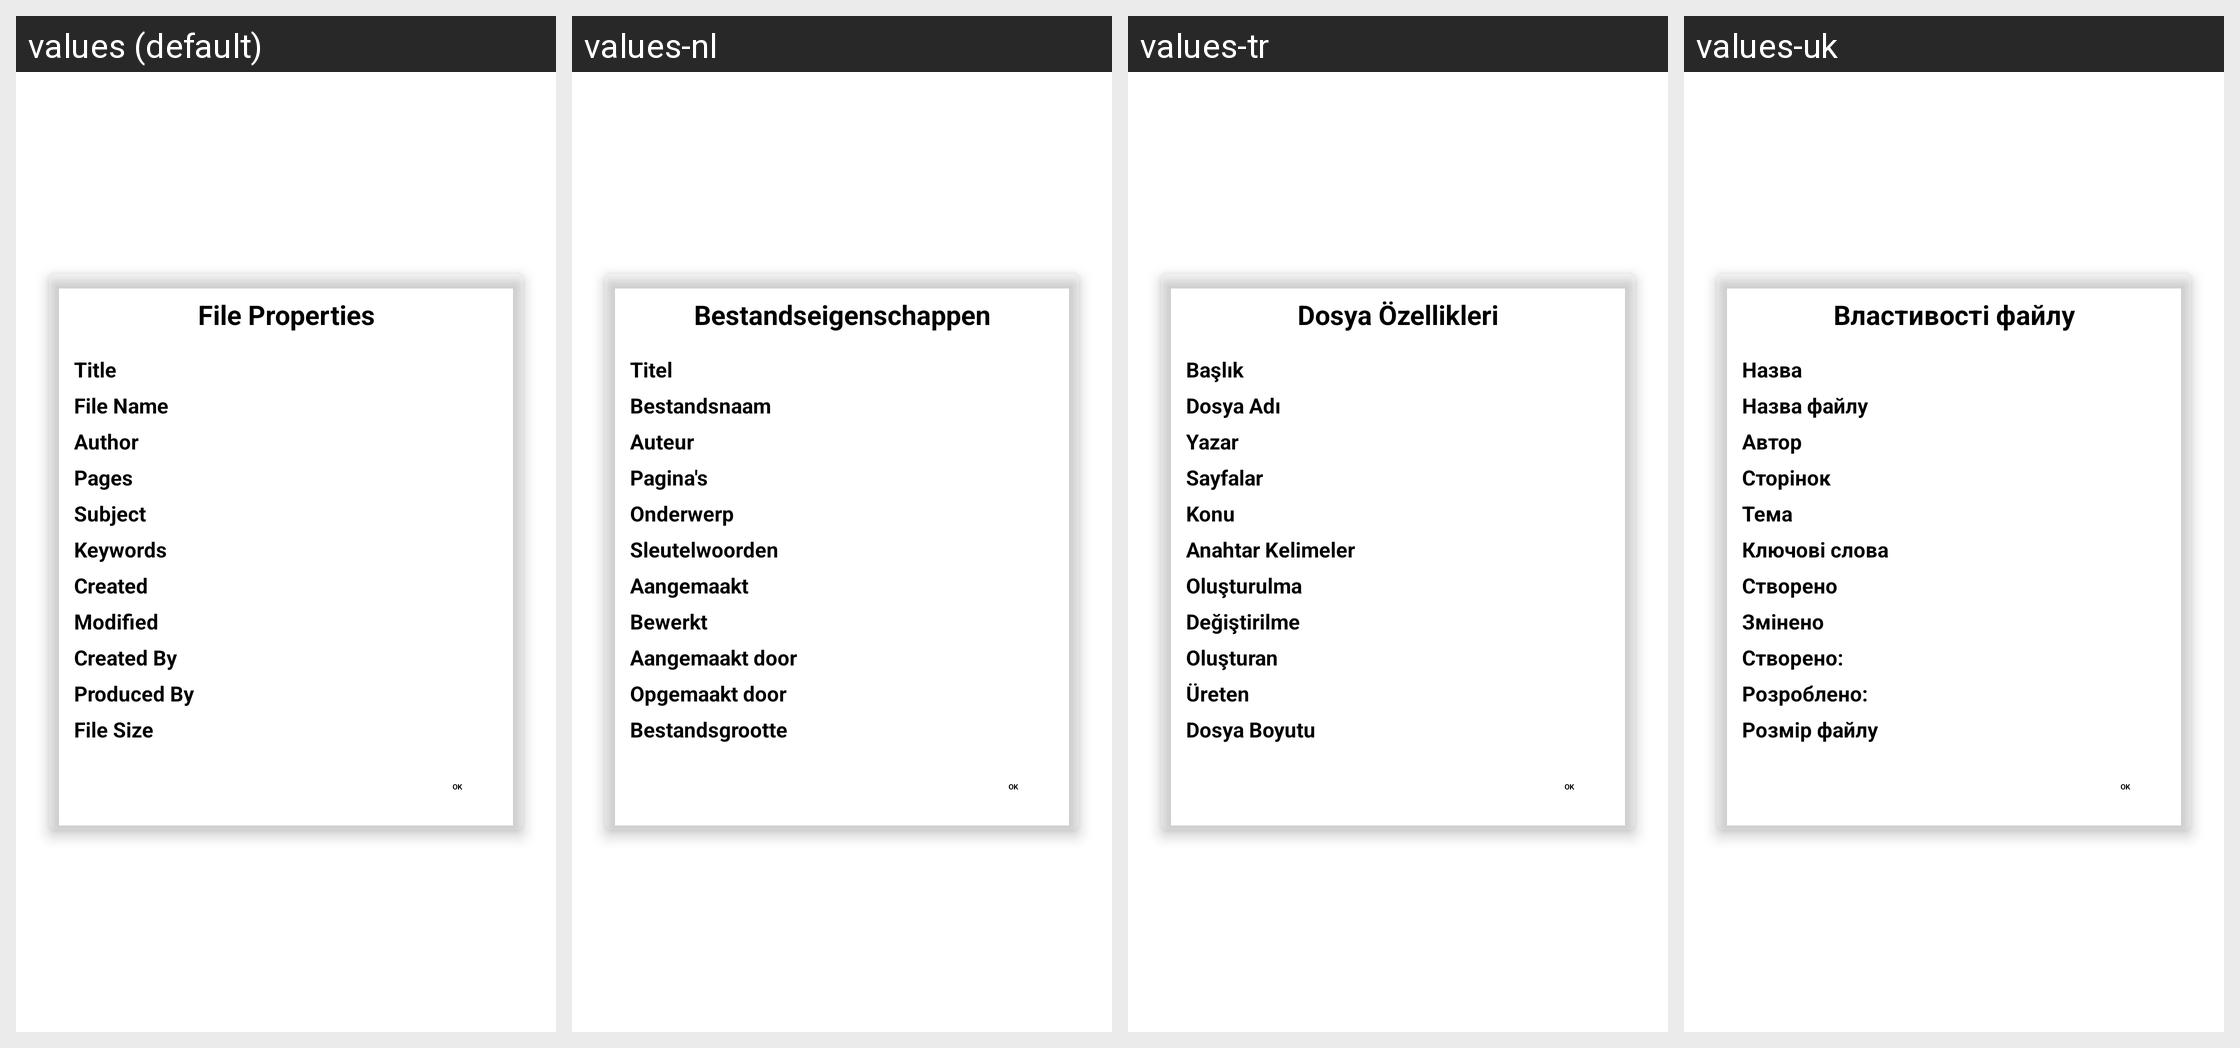

Here is an Android app screen in its default locale and in the app's own translations. Write out the translated-string differences for the strings that appear on this screen.
Android screen res/layout/properties_dialog.xml rendered under 4 locales, left to right: values (default), values-nl, values-tr, values-uk. Device: Nexus 5 (rendered at 1080×1920; each locale shown at half size, 540×960, under a caption strip naming it); theme Theme.MaterialComponents.DayNight.NoActionBar.
Other locales in the repository, not shown: values-ar, values-de, values-es, values-fa, values-fr, values-hi, values-it, values-pl, values-pt-rBR, values-ru, values-ua, values-zh-rCN, values-zh-rTW.
Strings drawn on this screen, with the default value and each locale's value (text and hints the layout hard-codes, and strings that could not be matched under every locale, appear in the picture but are not listed):

file_properties
  values: File Properties
  values-nl: Bestandseigenschappen
  values-tr: Dosya Özellikleri
  values-uk: Властивості файлу

pdf_title
  values: Title
  values-nl: Titel
  values-tr: Başlık
  values-uk: Назва

pdf_file_name
  values: File Name
  values-nl: Bestandsnaam
  values-tr: Dosya Adı
  values-uk: Назва файлу

pdf_author
  values: Author
  values-nl: Auteur
  values-tr: Yazar
  values-uk: Автор

pdf_pages
  values: Pages
  values-nl: Pagina's
  values-tr: Sayfalar
  values-uk: Сторінок

pdf_subject
  values: Subject
  values-nl: Onderwerp
  values-tr: Konu
  values-uk: Тема

pdf_keywords
  values: Keywords
  values-nl: Sleutelwoorden
  values-tr: Anahtar Kelimeler
  values-uk: Ключові слова

pdf_created
  values: Created
  values-nl: Aangemaakt
  values-tr: Oluşturulma
  values-uk: Створено

pdf_modified
  values: Modified
  values-nl: Bewerkt
  values-tr: Değiştirilme
  values-uk: Змінено

pdf_created_by
  values: Created By
  values-nl: Aangemaakt door
  values-tr: Oluşturan
  values-uk: Створено:

pdf_produced_by
  values: Produced By
  values-nl: Opgemaakt door
  values-tr: Üreten
  values-uk: Розроблено:

pdf_file_size
  values: File Size
  values-nl: Bestandsgrootte
  values-tr: Dosya Boyutu
  values-uk: Розмір файлу
